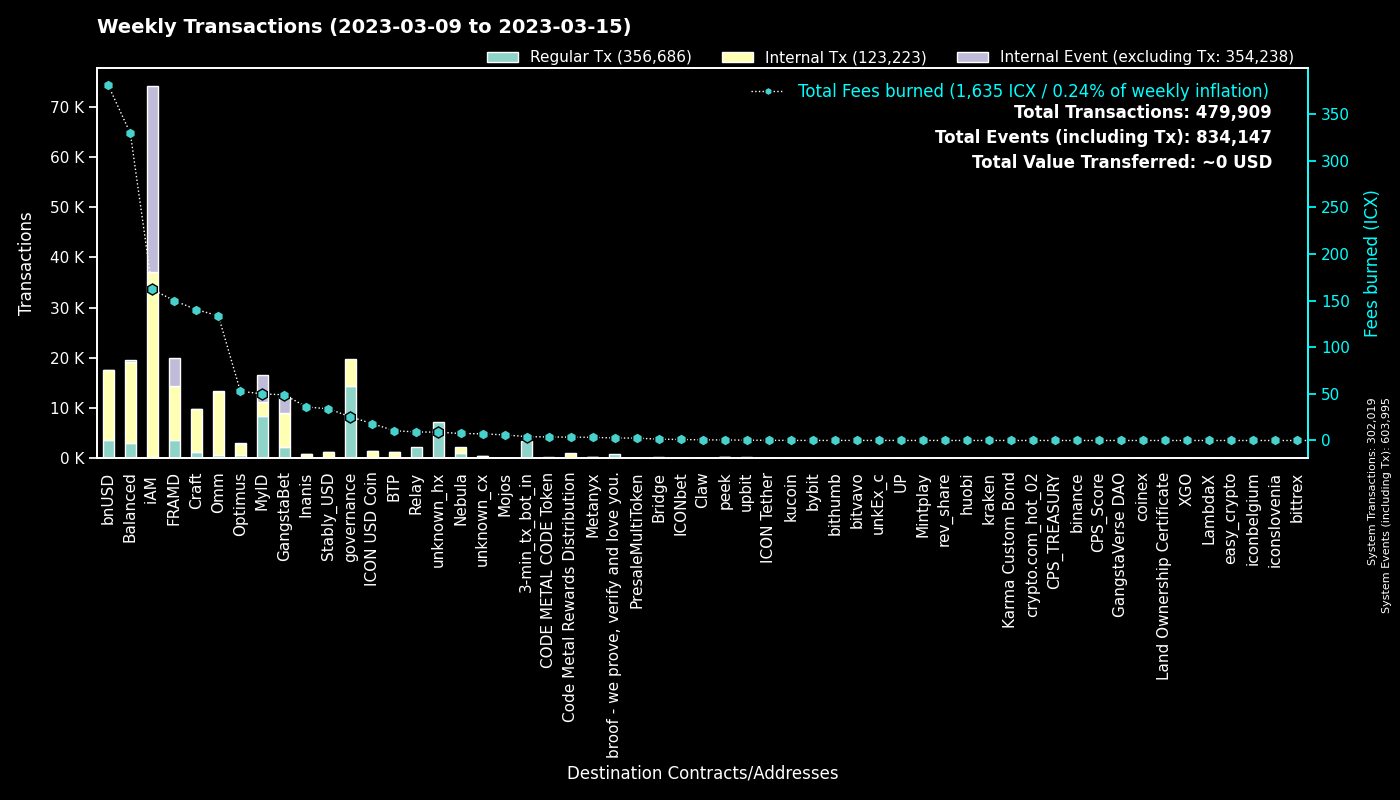

Source data for this figure (header and first rows):
to, Regular Tx, Fees burned, to_def, Internal Tx, Internal Event (excluding Tx), group
0, 301969, 0.0, System, 50, 301976, System
cx00000000000000000000000000000000000000…, 14322, 25.41, governance, 5454, 0, governance
cx9e3cadcc1a4be3323ea23371b84575abb32703…, 5417, 11.13, MyID_1, 0, 5417, MyID
cx88fd7df7ddff82f7cc735c871dc519838cb235…, 3579, 380.7, bnUSD, 13916, 159, bnUSD
cx2aa9b28a657e3121b75d3d4fe65e569398645d…, 3392, 103.3, FRAMD Token, 5752, 634, FRAMD
hx11de4e28be4845de3ea392fd8d758655bf766c…, 3360, 4.2, 3-min_tx_bot_in, 0, 0, 3-min_tx_bot_in
cx694e8c9f1a05c8c3719f30d46b97697960e428…, 2408, 22.62, MyID_2, 2408, 0, MyID
cxca5faa5a71d986a2e84dd7e6f5ff791d29901e…, 2314, 9.133, Relay_4, 0, 0, Relay
cxe5c2c460364acc5f8c1d5ca925930043d8d9c9…, 1462, 6.871, GangstaBet Crown, 1539, 0, GangstaBet
cx69bcdf1753472c1444188ec3f5188657e30c83…, 930, 2.653, broof - we prove, verify and love you., 0, 0, broof - we prove, verify and love you.
cx2609b924e33ef00b648a409245c7ea394c4678…, 774, 104.6, balanced_sicx, 4495, 62, Balanced
cx7ecb16e4c143b95e01d05933c17cb986cfe618…, 644, 91.98, CraftRewards, 4888, 39, Craft
cx66d4d90f5f113eba575bf793570135f9b10cec…, 602, 43.85, balanced_loans, 1744, 124, Balanced
cx85954d0dae92b63bf5cba03a59ca4ffe687bad…, 548, 3.85, NebulaMultiToken, 663, 0, Nebula
hxb568381d35d3e7a6383200e8a0d30310af20b9…, 516, 0.645, unknown_hx, 0, 0, unknown_hx
cxba62bb61baf8dd8b6a04633fe33806547785a0…, 507, 16.23, MyID_3, 505, 0, MyID
cx2dc662031f3d62bcdba4f63e9bf827767c8475…, 379, 6.527, GangstaBet Skill, 2947, 3074, GangstaBet
cx9c4698411c6d9a780f605685153431dcda0460…, 360, 3.307, Auction, 1757, 6, Craft
cxf61cd5a45dc9f91c15aa65831a30a90d59a096…, 355, 45.07, balanced_baln, 1835, 128, Balanced
cxa0af3165c08318e988cb30993b3048335b94af…, 351, 15.67, balanced_dex, 1147, 0, Balanced
cx57d7acf8b5114b787ecdd99ca460c2272e4d91…, 342, 3.066, NebulaPlanetToken, 511, 0, Nebula
cxbb2871f468a3008f80b08fdde5b8b951583acf…, 337, 33.96, Stably_USD, 926, 5, Stably_USD
cxcb455f26a2c01c686fa7f30e1e3661642dd53c…, 311, 79.5, omm_lending, 10395, 0, Omm
cx14002628a4599380f391f708843044bc93dce2…, 294, 160.1, iAM Div, 36783, 36888, iAM
cx10d59e8103ab44635190bd4139dbfd682fa2d0…, 284, 13.84, balanced_rewards, 985, 0, Balanced
cxaa99a164586883eed0322d62a31946dfa9491f…, 278, 30.16, optimus_rewards, 841, 14, Optimus
cx21e94c08c03daee80c25d8ee3ea22a20786ec2…, 235, 54.18, Balanced Router, 2469, 74, Balanced
cx203d9cd2a669be67177e997b8948ce2c35caff…, 230, 46.47, balanced_dividends, 3006, 79, Balanced
cxe971c0a92c58db502e4a224efc6ba311eb1c17…, 220, 32.49, Inanis Treasury, 290, 51, Inanis
cx1a29259a59f463a67bb2ef84398b30ca56b583…, 204, 45.92, omm_token, 1788, 86, Omm
cx2e6d0fc0eca04965d06038c8406093337f085f…, 191, 44.34, Craft, 1641, 24, Craft
cxcc711062b732ed14954008da8a5b5193b4d486…, 167, 0.3089, peek_1, 0, 0, peek
cx30f18d26f45d990112a4cd4825c0b79af73aac…, 164, 46.61, Yetis, 5040, 5014, FRAMD
hx49b1556654e51f52d59a8222b4737ee7dccc6d…, 150, 0.1875, upbit_cold_02, 0, 0, upbit
cx6139a27c15f1653471ffba0b4b88dc15de7e32…, 142, 26.82, gangstabet_token, 1600, 36, GangstaBet
cxae3034235540b924dfcc1b45836c293dcc82bf…, 138, 17.97, ICON USD Coin, 1210, 10, ICON USD Coin
cx334db6519871cb2bfd154cec0905ced4ea142d…, 134, 0.4845, unknown_cx, 0, 0, unknown_cx
cx28b2ec885b50c8a93da752f2d0467a67127a70…, 110, 8.433, CROWN, 629, 9, GangstaBet
cx44250a12074799e26fdeee75648ae47e2cc842…, 94, 1.953, balanced_governance, 30, 0, Balanced
cx943cf4a4e4e281d82b15ae0564bbdcbf8114b3…, 84, 0.5907, NebulaSpaceshipToken, 107, 0, Nebula
cx785d504f44b5d2c8dac04c5a1ecd75f18ee57d…, 82, 11.92, Finance Token, 448, 8, Optimus
cx7b1843b7ef5368a080ccf59c0a9d1bdec474f9…, 79, 4.143, optimus_dividends, 549, 0, Optimus
hxbb984f278abd66ae2155edbd91f8c87ce98411…, 67, 0.08375, kucoin, 0, 0, kucoin
cx23a91ee3dd290486a9113a6a42429825d813de…, 64, 1.566, BTP Message Center, 135, 29, BTP
hx6b91c8dea3114de74ecfa85908b875778c2b59…, 62, 0.0775, bybit, 0, 0, bybit
cx5b5a03cb525a1845d0af3a872d525b18a810ac…, 61, 4.909, btp-0x38.bsc-BTCB, 370, 7, BTP
hx078d81cce09024f96fd6d358ad1668d55a2ff9…, 61, 0.07625, unknown_hx, 0, 0, unknown_hx
hxa390d24fdcba68515b492ffc553192802706a1…, 60, 0.075, bitvavo_hot, 0, 0, bitvavo
hx85532472e789802a943bd34a8aeb86668bc232…, 52, 0.065, unkEx_c_01, 0, 0, unkEx_c
cx8683d50b9f53275081e13b64fba9d6a56b7c57…, 52, 0.1865, gangstabet_trade, 52, 0, GangstaBet
cx43e2eec79eb76293c298f2b17aec06097be606…, 52, 0.7801, balanced_staking, 151, 0, Balanced
cxcef70e92b89f2d8191a0582de966280358713c…, 49, 1.22, BTP Token Service, 122, 48, BTP
cx288d13e1b63563459a2ac6179f237711f6851c…, 47, 2.686, btp-0x38.bsc-ETH, 246, 2, BTP
cx8dc674ce709c518bf1a6058a2722a59f94b6fb…, 45, 1.763, Balanced StakedLP, 135, 0, Balanced
hxfcd94d14f47b8fea18baabbb07baaa6f9a1320…, 45, 0.05625, unknown_hx, 0, 0, unknown_hx
cxb49d82c46be6b61cab62aaf9824b597c6cf8a2…, 43, 0.125, btp-0x38.bsc-BUSD, 43, 0, BTP
cx82c8c091b41413423579445032281bca5ac14f…, 43, 0.3179, Craft, 43, 19, Craft
hx8e7185061e1578659e245e1ed8c2b7526d7ff2…, 42, 0.0525, unknown_hx, 0, 0, unknown_hx
hxba44340c3418f502904edeab57d5ddbf0f5bf9…, 39, 0.04875, unknown_hx, 0, 0, unknown_hx
hx4a01996877ac535a63e0107c926fb60f1d33c5…, 39, 0.04875, upbit_hot_03, 0, 0, upbit
... 1,665 more rows
